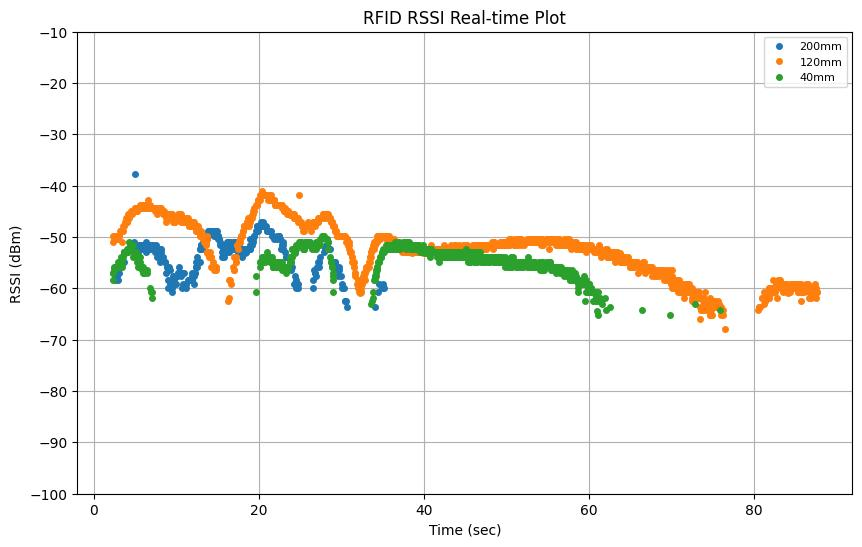

Values plotted in this chart, from the file beside it:
elapsed_time, tag_id, tag_alias, rssi, arm_x, arm_y, arm_z, arm_roll, arm_pitch, arm_yaw, arm_qx, arm_qy, arm_qz, arm_qw, tof_distance
2.108, E28068940000500A8C53D4AE, 120mm, -50.4, 0.9153, -0.0122, 0.3948, 122.7, -9.052, 101, 0.5857, 0.6507, 0.413, 0.2508, 
0.2079, , , , 0.9154, -0.01148, 0.3948, 122.7, -9.052, 101, 0.5855, 0.651, 0.4131, 0.2507, 
2.121, E28068940000400BB6B448F1, 40mm, -56.43, 0.9152, -0.01987, 0.3948, 122.7, -9.051, 100.5, 0.5884, 0.6483, 0.4119, 0.2526, 
2.121, E28068940000500BB6B6D55A, 200mm, -59.1, 0.9152, -0.01951, 0.3948, 122.7, -9.051, 100.5, 0.5883, 0.6484, 0.412, 0.2525, 
2.128, E28068940000400BB6B448F1, 40mm, -55.8, 0.9152, -0.01833, 0.3948, 122.7, -9.051, 100.6, 0.5879, 0.6488, 0.4121, 0.2522, 
2.209, E28068940000400BB6B448F1, 40mm, -55.8, 0.9153, -0.0122, 0.3948, 122.7, -9.052, 101, 0.5857, 0.6507, 0.413, 0.2508, 
2.221, E28068940000500BB6B6D55A, 200mm, -57.03, 0.9153, -0.01193, 0.3948, 122.7, -9.052, 101, 0.5856, 0.6508, 0.413, 0.2508, 
2.221, E28068940000400BB6B448F1, 40mm, -55.8, 0.9153, -0.0119, 0.3948, 122.7, -9.052, 101, 0.5856, 0.6508, 0.413, 0.2508, 
2.23, E28068940000500A8C53D4AE, 120mm, -49.8, 0.9153, -0.01162, 0.3948, 122.7, -9.052, 101, 0.5855, 0.6509, 0.4131, 0.2507, 
2.289, E28068940000500BB6B6D55A, 200mm, -57.0, 0.9154, -0.01078, 0.3948, 122.7, -9.052, 101.1, 0.5852, 0.6512, 0.4132, 0.2505, 
2.309, E28068940000500A8C53D4AE, 120mm, -51.0, 0.9154, -0.01078, 0.3948, 122.7, -9.052, 101.1, 0.5852, 0.6512, 0.4132, 0.2505, 
2.319, E28068940000400BB6B448F1, 40mm, -58.3, 0.9154, -0.01077, 0.3948, 122.7, -9.052, 101.1, 0.5852, 0.6512, 0.4132, 0.2505, 
2.328, E28068940000400BB6B448F1, 40mm, -57.0, 0.9154, -0.01075, 0.3948, 122.7, -9.052, 101.1, 0.5852, 0.6512, 0.4132, 0.2505, 
2.389, E28068940000500A8C53D4AE, 120mm, -49.8, 0.9154, -0.01071, 0.3948, 122.7, -9.052, 101.1, 0.5852, 0.6512, 0.4132, 0.2505, 
2.411, E28068940000500BB6B6D55A, 200mm, -57.03, 0.9154, -0.01071, 0.3948, 122.7, -9.052, 101.1, 0.5852, 0.6512, 0.4132, 0.2505, 
2.411, E28068940000400BB6B448F1, 40mm, -55.8, 0.9154, -0.01071, 0.3948, 122.7, -9.052, 101.1, 0.5852, 0.6512, 0.4132, 0.2505, 
0.4078, , , , 0.9154, -0.01069, 0.3948, 122.7, -9.052, 101.1, 0.5852, 0.6512, 0.4132, 0.2505, 
2.433, E28068940000500A8C53D4AE, 120mm, -49.83, 0.9154, -0.01069, 0.3948, 122.7, -9.052, 101.1, 0.5852, 0.6512, 0.4132, 0.2505, 
2.433, E28068940000400BB6B448F1, 40mm, -56.4, 0.9154, -0.01069, 0.3948, 122.7, -9.052, 101.1, 0.5852, 0.6512, 0.4132, 0.2505, 
2.498, E28068940000500A8C53D4AE, 120mm, -50.4, 0.9154, -0.01067, 0.3948, 122.7, -9.052, 101.1, 0.5852, 0.6512, 0.4132, 0.2505, 
2.508, E28068940000500A8C53D4AE, 120mm, -50.4, 0.9154, -0.01067, 0.3948, 122.7, -9.052, 101.1, 0.5852, 0.6512, 0.4132, 0.2505, 
2.52, E28068940000400BB6B448F1, 40mm, -56.4, 0.9154, -0.01067, 0.3948, 122.7, -9.052, 101.1, 0.5852, 0.6512, 0.4132, 0.2505, 
2.54, E28068940000500BB6B6D55A, 200mm, -58.33, 0.9154, -0.01066, 0.3948, 122.7, -9.052, 101.1, 0.5852, 0.6512, 0.4132, 0.2505, 
2.54, E28068940000500A8C53D4AE, 120mm, -49.8, 0.9154, -0.01066, 0.3948, 122.7, -9.052, 101.1, 0.5852, 0.6512, 0.4132, 0.2505, 
2.608, E28068940000500A8C53D4AE, 120mm, -49.8, 0.9154, -0.01066, 0.3948, 122.7, -9.052, 101.1, 0.5852, 0.6512, 0.4132, 0.2505, 
2.629, E28068940000500BB6B6D55A, 200mm, -57.6, 0.9154, -0.01066, 0.3948, 122.7, -9.052, 101.1, 0.5852, 0.6512, 0.4132, 0.2505, 
0.6078, , , , 0.9154, -0.01066, 0.3948, 122.7, -9.052, 101.1, 0.5852, 0.6512, 0.4132, 0.2505, 
2.638, E28068940000400BB6B448F1, 40mm, -55.8, 0.9154, -0.01066, 0.3948, 122.7, -9.052, 101.1, 0.5852, 0.6512, 0.4132, 0.2505, 
2.699, E28068940000500A8C53D4AE, 120mm, -49.8, 0.9154, -0.01066, 0.3948, 122.7, -9.052, 101.1, 0.5852, 0.6512, 0.4132, 0.2505, 
2.719, E28068940000500A8C53D4AE, 120mm, -50.4, 0.9154, -0.01066, 0.3948, 122.7, -9.052, 101.1, 0.5852, 0.6512, 0.4132, 0.2505, 
2.728, E28068940000400BB6B448F1, 40mm, -55.8, 0.9154, -0.01066, 0.3948, 122.7, -9.053, 101.1, 0.5852, 0.6512, 0.4132, 0.2505, 
2.741, E28068940000500A8C53D4AE, 120mm, -49.83, 0.9154, -0.01065, 0.3948, 122.7, -9.053, 101.1, 0.5852, 0.6512, 0.4132, 0.2505, 
2.741, E28068940000400BB6B448F1, 40mm, -55.8, 0.9154, -0.01065, 0.3948, 122.7, -9.053, 101.1, 0.5852, 0.6512, 0.4132, 0.2505, 
2.819, E28068940000400BB6B448F1, 40mm, -55.8, 0.9154, -0.01065, 0.3948, 122.7, -9.053, 101.1, 0.5852, 0.6512, 0.4132, 0.2505, 
2.828, E28068940000500A8C53D4AE, 120mm, -49.8, 0.9154, -0.01065, 0.3948, 122.7, -9.053, 101.1, 0.5852, 0.6512, 0.4132, 0.2505, 
2.849, E28068940000500BB6B6D55A, 200mm, -57.6, 0.9154, -0.01064, 0.3948, 122.7, -9.053, 101.1, 0.5852, 0.6512, 0.4132, 0.2505, 
2.909, E28068940000400BB6B448F1, 40mm, -54.8, 0.9154, -0.01064, 0.3948, 122.7, -9.053, 101.1, 0.5852, 0.6512, 0.4132, 0.2505, 
0.8079, , , , 0.9154, -0.01065, 0.3948, 122.7, -9.053, 101.1, 0.5852, 0.6512, 0.4132, 0.2505, 
2.929, E28068940000500BB6B6D55A, 200mm, -56.4, 0.917, -0.0107, 0.3943, 122.6, -9.123, 100.9, 0.586, 0.6501, 0.4136, 0.2508, 
2.942, E28068940000400BB6B448F1, 40mm, -55.83, 0.9193, -0.01079, 0.3936, 122.5, -9.22, 100.8, 0.5871, 0.6487, 0.414, 0.2512, 
2.942, E28068940000400BB6B448F1, 40mm, -55.8, 0.9195, -0.0108, 0.3935, 122.5, -9.231, 100.7, 0.5873, 0.6485, 0.4141, 0.2513, 
2.948, E28068940000500A8C53D4AE, 120mm, -50.4, 0.9204, -0.01083, 0.3932, 122.5, -9.27, 100.7, 0.5877, 0.6479, 0.4142, 0.2515, 
3.009, E28068940000500BB6B6D55A, 200mm, -58.3, 0.9214, -0.01087, 0.3929, 122.5, -9.312, 100.6, 0.5882, 0.6472, 0.4144, 0.2517, 
3.029, E28068940000500A8C53D4AE, 120mm, -49.8, 0.9251, -0.0133, 0.3923, 122.3, -9.301, 100.2, 0.5899, 0.6448, 0.4145, 0.2538, 
3.039, E28068940000400BB6B448F1, 40mm, -54.8, 0.9292, -0.01613, 0.3915, 122.1, -9.284, 99.81, 0.5918, 0.6421, 0.4145, 0.2564, 
3.051, E28068940000500BB6B6D55A, 200mm, -57.03, 0.9345, -0.01979, 0.3904, 121.9, -9.256, 99.28, 0.5941, 0.6386, 0.4144, 0.2596, 
3.051, E28068940000400BB6B448F1, 40mm, -55.8, 0.9349, -0.02012, 0.3903, 121.9, -9.253, 99.23, 0.5943, 0.6383, 0.4144, 0.2599, 
3.118, E28068940000500A8C53D4AE, 120mm, -49.8, 0.9356, -0.02062, 0.3902, 121.9, -9.248, 99.16, 0.5947, 0.6379, 0.4144, 0.2604, 
1.008, , , , 0.9274, -0.01491, 0.3918, 122.2, -9.292, 99.99, 0.591, 0.6433, 0.4145, 0.2553, 
3.248, E28068940000500A8C53D4AE, 120mm, -48.8, 0.9438, -0.03066, 0.3883, 121.6, -9.032, 97.91, 0.6004, 0.631, 0.4121, 0.2677, 
3.269, E28068940000400BB6B448F1, 40mm, -53.9, 0.9445, -0.03069, 0.3882, 121.5, -9.033, 97.86, 0.6005, 0.6306, 0.4121, 0.268, 
3.278, E28068940000500A8C53D4AE, 120mm, -48.8, 0.9445, -0.03069, 0.3882, 121.5, -9.033, 97.86, 0.6005, 0.6306, 0.4121, 0.268, 
1.208, , , , 0.9422, -0.03061, 0.3886, 121.7, -9.03, 98.01, 0.6, 0.6318, 0.4119, 0.2669, 
3.339, E28068940000400BB6B448F1, 40mm, -55.8, 0.9467, -0.02871, 0.3871, 121.5, -9.046, 97.83, 0.6007, 0.6303, 0.4123, 0.2682, 
3.359, E28068940000500A8C53D4AE, 120mm, -48.8, 0.9488, -0.02686, 0.386, 121.5, -9.057, 97.79, 0.6008, 0.6299, 0.4125, 0.2684, 
3.368, E28068940000400BB6B448F1, 40mm, -54.8, 0.9488, -0.02686, 0.386, 121.5, -9.057, 97.79, 0.6008, 0.6299, 0.4125, 0.2684, 
3.378, E28068940000500A8C53D4AE, 120mm, -48.8, 0.9488, -0.02686, 0.386, 121.5, -9.057, 97.79, 0.6008, 0.6299, 0.4125, 0.2684, 
3.44, E28068940000400BB6B448F1, 40mm, -55.8, 0.9519, -0.02507, 0.3859, 121.3, -9.043, 97.72, 0.6008, 0.629, 0.4132, 0.2697, 
3.468, E28068940000400BB6B448F1, 40mm, -54.8, 0.9547, -0.02346, 0.3859, 121.1, -9.029, 97.66, 0.6007, 0.6281, 0.4138, 0.2708, 
3.481, E28068940000500A8C53D4AE, 120mm, -48.83, 0.9547, -0.02346, 0.3859, 121.1, -9.029, 97.66, 0.6007, 0.6281, 0.4138, 0.2708, 
... 2,874 more rows
